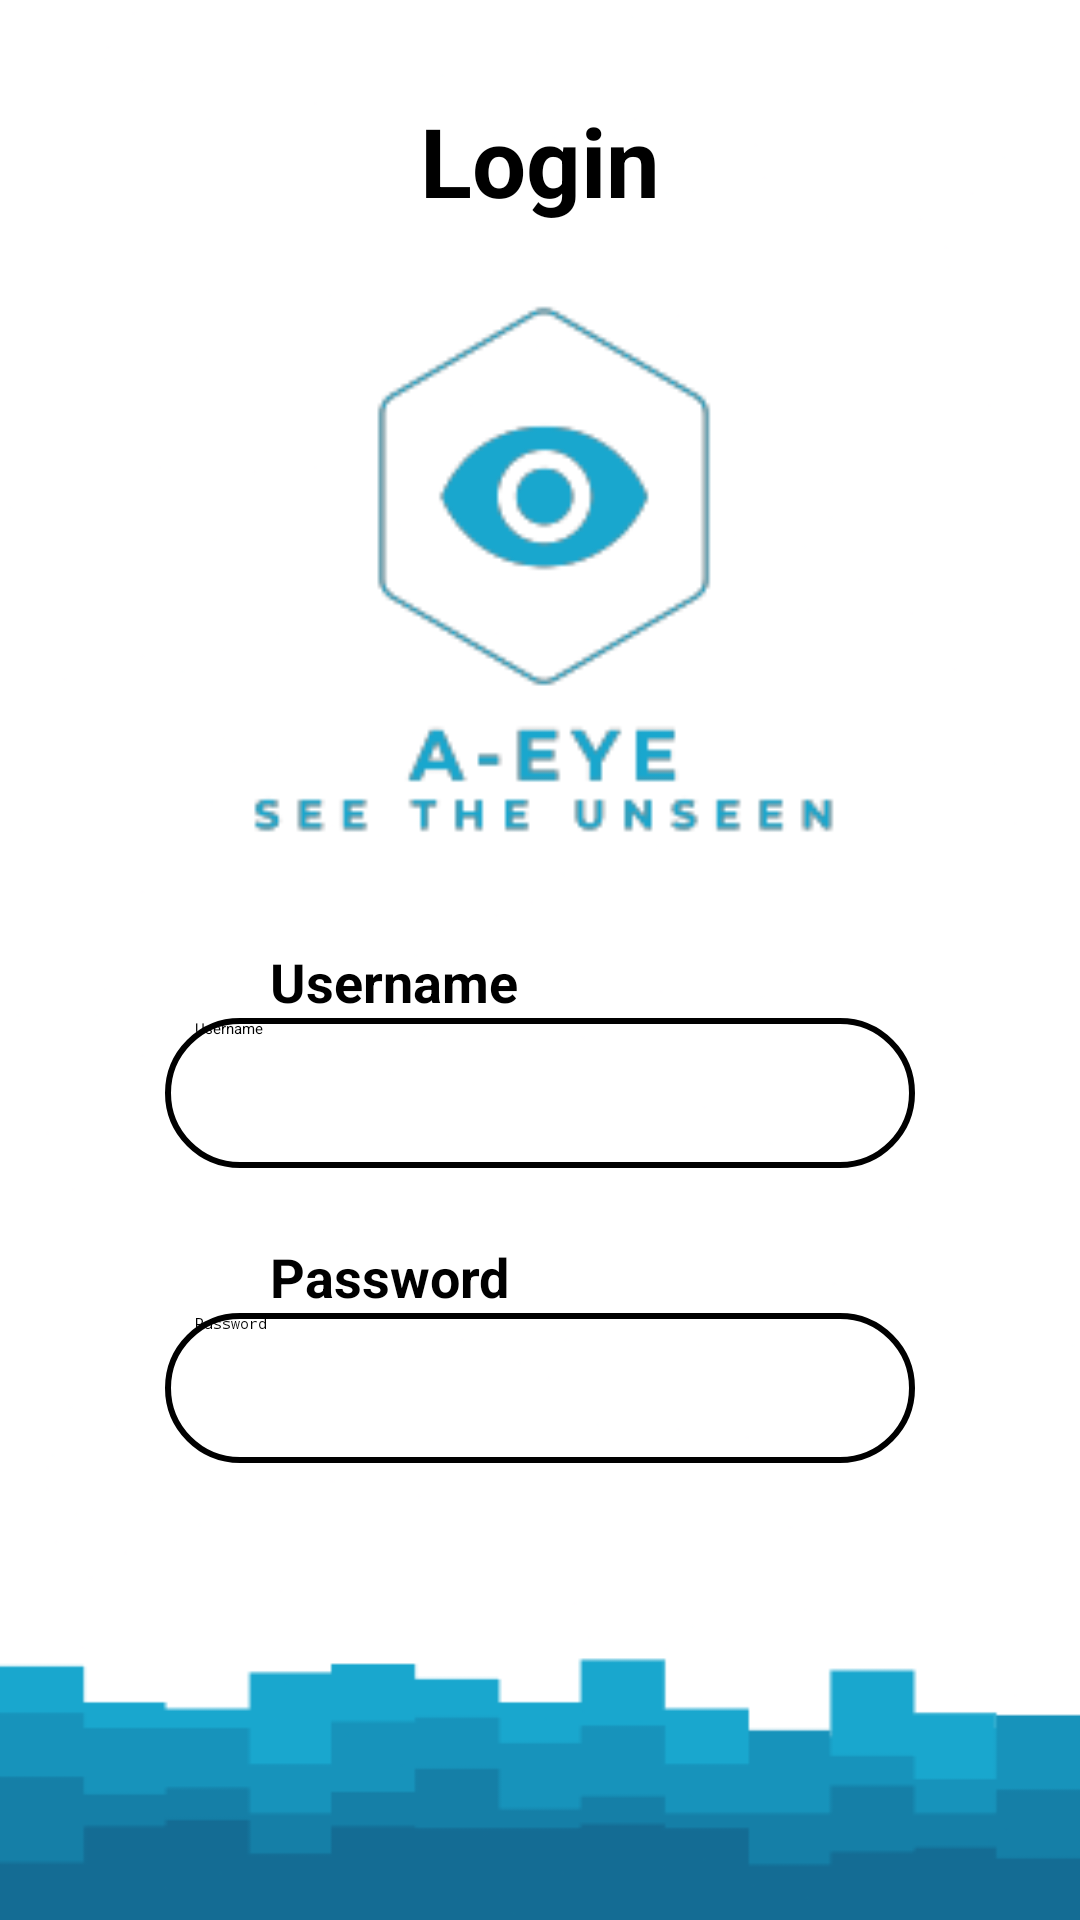

Write the Android layout XML for this screen, with the resource values it uses.
<!-- AndroidManifest.xml: activity theme Theme.MyApp.MySplash -->
<!-- res/layout/activity_login.xml -->
<?xml version="1.0" encoding="utf-8"?>
<androidx.constraintlayout.widget.ConstraintLayout xmlns:android="http://schemas.android.com/apk/res/android"
    xmlns:app="http://schemas.android.com/apk/res-auto"
    xmlns:tools="http://schemas.android.com/tools"
    android:layout_width="match_parent"
    android:layout_height="match_parent"
    android:background="@drawable/blob_scene_haikei_2"
    tools:context="com.dicoding.picodiploma.aeye.ui.login.LoginActivity">

    <TextView
        android:id="@+id/textView"
        android:layout_width="match_parent"

        android:layout_height="wrap_content"
        android:layout_marginTop="32dp"
        android:text="@string/login"
        android:textAlignment="center"
        android:textColor="@color/black"

        android:textSize="32sp"
        android:textStyle="bold"
        app:layout_constraintEnd_toEndOf="parent"
        app:layout_constraintStart_toStartOf="parent"
        app:layout_constraintTop_toTopOf="parent" />

    <ImageView
        android:id="@+id/ivLogo"
        android:layout_width="200dp"
        android:layout_height="200dp"

        android:layout_marginTop="16dp"
        android:src="@drawable/logo_aeye"
        android:contentDescription="@string/logo_a_eye"

        app:layout_constraintEnd_toEndOf="parent"
        app:layout_constraintStart_toStartOf="parent"
        app:layout_constraintTop_toBottomOf="@+id/textView" />

    <TextView
        android:id="@+id/tvUsername"
        android:layout_width="match_parent"

        android:layout_height="wrap_content"
        android:text="@string/username"
        android:textColor="@color/black"
        android:textStyle="bold"
        android:textSize="18sp"

        android:layout_marginHorizontal="90dp"
        android:layout_marginVertical="24dp"
        app:layout_constraintTop_toBottomOf="@+id/ivLogo" />

    <EditText
        android:id="@+id/etEmail"
        android:layout_width="250dp"
        android:layout_height="50dp"

        android:hint="@string/username"
        android:background="@drawable/edt_background"
        android:drawableStart="@drawable/baseline_person_24"
        android:drawablePadding="10dp"
        android:paddingHorizontal="10dp"
        android:inputType="textEmailAddress"

        app:flow_horizontalAlign="center"
        app:layout_constraintEnd_toEndOf="parent"
        app:layout_constraintStart_toStartOf="parent"
        app:layout_constraintTop_toBottomOf="@+id/tvUsername" />

    <TextView
        android:id="@+id/tvPassword"
        android:layout_width="match_parent"

        android:layout_height="wrap_content"
        android:layout_marginHorizontal="90dp"
        android:layout_marginVertical="24dp"

        android:text="@string/password"
        android:textStyle="bold"
        android:textColor="@color/black"
        android:textSize="18sp"

        app:layout_constraintTop_toBottomOf="@+id/etEmail" />

    <EditText
        android:id="@+id/etPassword"
        android:layout_width="250dp"
        android:layout_height="50dp"

        android:hint="@string/password"
        android:background="@drawable/edt_background"
        android:drawableStart="@drawable/baseline_key_24"
        android:drawablePadding="10dp"
        android:paddingHorizontal="10dp"
        android:inputType="textPassword"

        app:layout_constraintEnd_toEndOf="@+id/etEmail"
        app:layout_constraintStart_toStartOf="@+id/etEmail"
        app:layout_constraintTop_toBottomOf="@+id/tvPassword" />

    <TextView
        android:id="@+id/tvDeniedMessage"
        android:layout_width="wrap_content"
        android:layout_height="wrap_content"

        android:layout_marginTop="8dp"
        android:text="@string/email_atau_password_salah"

        android:textColor="@color/dark_red"
        android:textSize="16sp"
        android:visibility="gone"

        app:layout_constraintBottom_toTopOf="@+id/btnLogin"
        app:layout_constraintEnd_toEndOf="@+id/etPassword"
        app:layout_constraintStart_toStartOf="@+id/etPassword"
        app:layout_constraintTop_toBottomOf="@+id/etPassword" />

    <androidx.appcompat.widget.AppCompatButton
        android:id="@+id/btnLogin"
        android:layout_width="250dp"
        android:layout_height="48dp"

        android:layout_marginTop="16dp"

        android:backgroundTint="@color/cyan"
        android:background="@drawable/rounded_corner"

        android:textSize="16sp"
        android:textColor="@color/white"
        android:text="@string/login"

        app:layout_constraintEnd_toEndOf="@+id/etPassword"
        app:layout_constraintStart_toStartOf="@+id/etPassword"
        app:layout_constraintTop_toBottomOf="@+id/tvDeniedMessage" />

    <ProgressBar
        android:id="@+id/progressBar"
        android:layout_width="wrap_content"
        android:layout_height="wrap_content"
        android:layout_marginTop="8dp"
        android:layout_centerInParent="true"
        android:visibility="invisible"
        app:layout_constraintEnd_toEndOf="parent"
        app:layout_constraintStart_toStartOf="parent"
        app:layout_constraintTop_toBottomOf="@+id/btnLogin" />

</androidx.constraintlayout.widget.ConstraintLayout>
<!-- resources referenced by this layout -->
<resources>
  <color name="black">#FF000000</color>
  <color name="cyan">#19A7CE</color>
  <color name="dark_red">#A2001D</color>
  
      //App Color Pallete
  <color name="white">#FFFFFFFF</color>
  <!-- drawable blob_scene_haikei_2: png bitmap (drawable, 10483 bytes) -->
  <!-- drawable edt_background (drawable) -->
  <?xml version="1.0" encoding="utf-8"?>
  <shape xmlns:android="http://schemas.android.com/apk/res/android">
  
      <stroke android:color="@color/black"
          android:width="2dp"/>
      <corners android:radius="30dp"/>
  </shape>
  <!-- drawable logo_aeye: png bitmap (drawable, 7576 bytes) -->
  <string name="email_atau_password_salah">Email atau Password Salah</string>
  <string name="login">Login</string>
  <string name="logo_a_eye">Logo A-Eye</string>
  <string name="password">Password</string>
  <string name="username">Username</string>
  <style name="Theme.MyApp.MySplash" parent="Theme.SplashScreen">
          <item name="windowSplashScreenBackground">@color/white</item>
          <item name="windowSplashScreenAnimatedIcon">@drawable/aeye_logo</item>
          <item name="postSplashScreenTheme">@style/Theme.LoginActivity</item>
      </style>
  <!-- drawable aeye_logo: png bitmap (drawable, 50654 bytes) -->
  <style name="Theme.LoginActivity" parent="Theme.MaterialComponents.DayNight.DarkActionBar">
          
          <item name="colorPrimary">@color/cyan</item>
          <item name="colorPrimaryVariant">@color/cyan</item>
          <item name="colorOnPrimary">@color/black</item>
          
          <item name="colorSecondary">@color/teal_200</item>
          <item name="colorSecondaryVariant">@color/teal_200</item>
          <item name="colorOnSecondary">@color/black</item>
          
          <item name="android:statusBarColor">?attr/colorPrimaryVariant</item>
          
      </style>
  <color name="teal_200">#FF03DAC5</color>
</resources>
